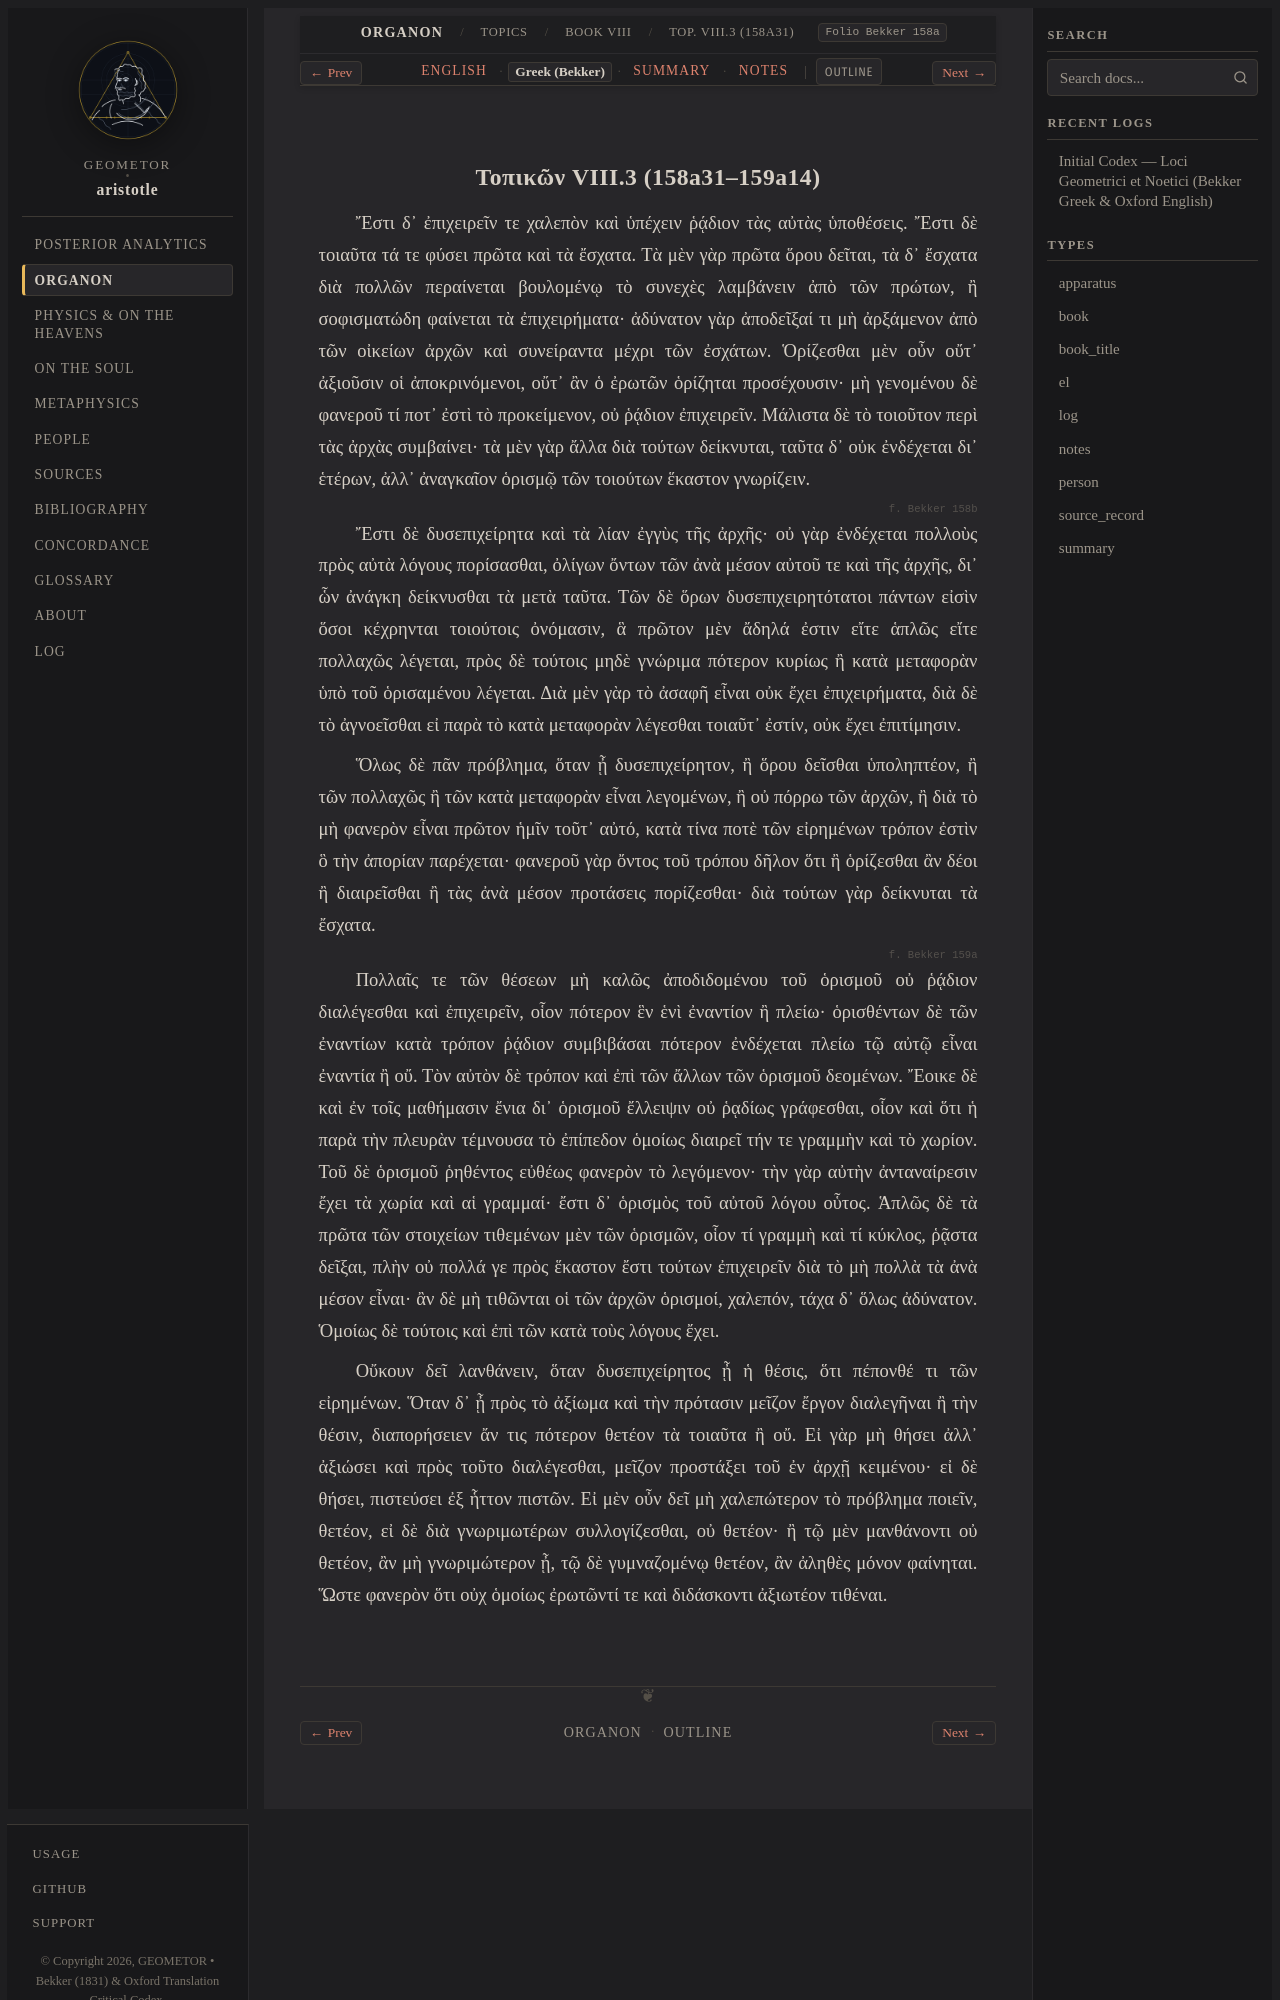

repository: geometor/aristotle · page: organon/topics/book_8/ch_03/greek.html · generator: sphinx

:layout: book
:type: el
:title: Τοπικῶν VIII.3 (158a31–159a14) — Greek (Bekker)
:canonical_id: Top. VIII.3 (158a31)
:folio: Bekker 158a
:tracks: English: index | Greek: greek | Summary: summary | Notes: notes

.. _liber-2b-topica-definitiones-el-c2:
